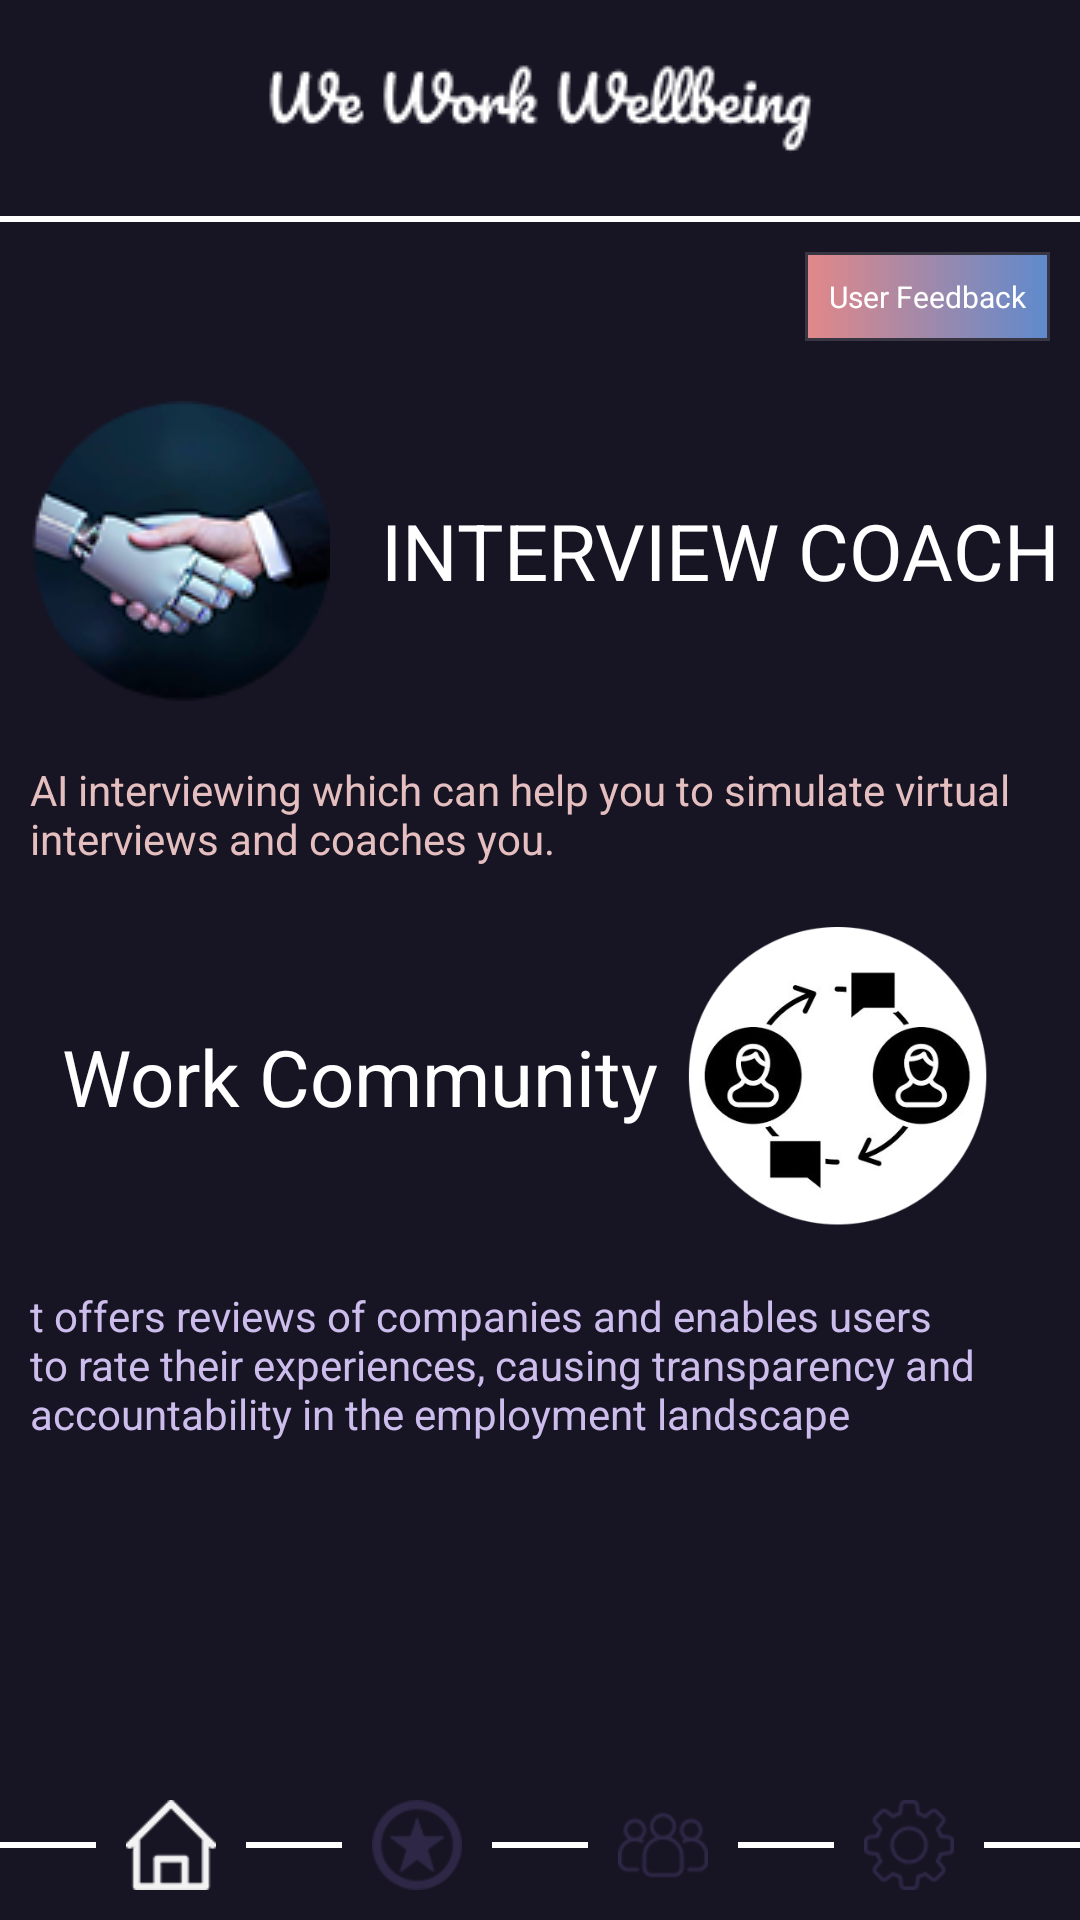

This screen was rendered from an Android layout file. Write that file and the resources it references.
<!-- AndroidManifest.xml: application theme Theme.Sdg8www -->
<!-- res/layout/activity_main.xml -->
<?xml version="1.0" encoding="utf-8"?>
<RelativeLayout xmlns:android="http://schemas.android.com/apk/res/android"
    xmlns:app="http://schemas.android.com/apk/res-auto"
    xmlns:tools="http://schemas.android.com/tools"
    android:layout_width="match_parent"
    android:layout_height="match_parent"
    android:background="@color/main"
    android:orientation="vertical"
    tools:context=".MainActivity">

    <LinearLayout
        android:layout_width="match_parent"
        android:layout_height="match_parent"
        android:layout_above="@id/layout_button"
        android:orientation="vertical">
    <ImageView
        android:layout_width="match_parent"
        android:layout_height="wrap_content"
        android:layout_margin="10dp"
        android:src="@drawable/login_logo"/>
    <View
        android:layout_width="match_parent"
        android:layout_height="2dp"
        android:background="@color/white"/>
    <TextView
        android:id="@+id/tx_feed_back"
        android:layout_width="wrap_content"
        android:layout_height="wrap_content"
        android:background="@drawable/background_feed_back"
        android:text="User Feedback"
        android:textSize="10sp"
        android:layout_gravity="right"
        android:padding="8dp"
        android:layout_margin="10dp"
        android:textColor="@color/white"/>
    <LinearLayout
        android:id="@+id/layout_interview_coach"
        android:layout_width="match_parent"
        android:layout_height="wrap_content"
        android:gravity="center"
        android:orientation="horizontal">
        <ImageView
            android:layout_width="100dp"
            android:layout_height="100dp"
            android:layout_margin="10dp"
            android:src="@drawable/logo1"/>
        <TextView
            android:id="@+id/tx_interview_coach"
            android:layout_width="match_parent"
            android:layout_height="wrap_content"
            android:gravity="center"
            android:textSize="26sp"
            android:textColor="@color/white"
            android:text="INTERVIEW COACH"/>
    </LinearLayout>
    <TextView
        android:layout_width="match_parent"
        android:layout_height="wrap_content"
        android:textColor="#E5BFBF"
        android:layout_margin="10dp"
        android:text="AI interviewing which can help you to simulate virtual interviews and coaches you."/>
    <LinearLayout
        android:id="@+id/layout_work_community"
        android:layout_width="match_parent"
        android:layout_height="wrap_content"
        android:gravity="center"
        android:orientation="horizontal">
        <TextView
            android:id="@+id/tx_work_community"
            android:layout_width="wrap_content"
            android:layout_height="wrap_content"
            android:textSize="26sp"
            android:textColor="@color/white"
            android:text="Work Community"/>
        <ImageView
            android:layout_width="100dp"
            android:layout_height="100dp"
            android:layout_margin="10dp"
            android:src="@drawable/logo3"/>
    </LinearLayout>
    <TextView
        android:layout_width="match_parent"
        android:layout_height="wrap_content"
        android:textColor="#CCBDED"
        android:layout_margin="10dp"
        android:text="t offers reviews of companies and enables users to rate their experiences, causing transparency and accountability in the employment landscape"/>
    </LinearLayout>
    <LinearLayout
        android:id="@+id/layout_button"
    android:layout_width="match_parent"
    android:layout_height="wrap_content"
        android:layout_alignParentBottom="true"
    android:orientation="horizontal">
    <View
        android:layout_width="match_parent"
        android:layout_height="2dp"
        android:layout_weight="1"
        android:background="@color/white"
        android:layout_gravity="center"/>
    <ImageView
        android:id="@+id/ic_home"
        android:layout_width="30dp"
        android:layout_height="30dp"
        android:layout_margin="10dp"
        android:src="@drawable/home1"/>
    <View
        android:layout_width="match_parent"
        android:layout_height="2dp"
        android:layout_weight="1"
        android:background="@color/white"
        android:layout_gravity="center"/>
    <ImageView
        android:id="@+id/ic_interview"
        android:layout_width="30dp"
        android:layout_height="30dp"
        android:layout_margin="10dp"
        android:src="@drawable/star1"/>
    <View
        android:layout_width="match_parent"
        android:layout_height="2dp"
        android:layout_weight="1"
        android:background="@color/white"
        android:layout_gravity="center"/>
    <ImageView
        android:id="@+id/ic_community"
        android:layout_width="30dp"
        android:layout_height="30dp"
        android:layout_margin="10dp"
        android:src="@drawable/team1"/>
    <View
        android:layout_width="match_parent"
        android:layout_height="2dp"
        android:layout_weight="1"
        android:background="@color/white"
        android:layout_gravity="center"/>
    <ImageView
        android:id="@+id/ic_setting"
        android:layout_width="30dp"
        android:layout_height="30dp"
        android:layout_margin="10dp"
        android:src="@drawable/settings1"/>
    <View
        android:layout_width="match_parent"
        android:layout_height="2dp"
        android:layout_weight="1"
        android:background="@color/white"
        android:layout_gravity="center"/>
</LinearLayout>
</RelativeLayout>
<!-- resources referenced by this layout -->
<resources>
  <color name="main">#171423</color>
  <color name="white">#FFFFFFFF</color>
  <!-- drawable background_feed_back (drawable) -->
  <?xml version="1.0" encoding="utf-8"?>
  <selector xmlns:android="http://schemas.android.com/apk/res/android" >
      <item android:state_pressed="true" >
          <shape android:shape="rectangle"  >
              <corners android:radius="18dip" />
              <stroke android:width="1dip" android:color="@color/gray2" />
              <gradient android:angle="180" android:startColor="#5E8ACD" android:endColor="#E38888"  />
          </shape>
      </item>
      <item android:state_focused="true">
          <shape android:shape="rectangle"  >
              <corners android:radius="18dip" />
              <stroke android:width="1dip" android:color="@color/gray2" />
              <gradient android:angle="180" android:startColor="#5E8ACD" android:endColor="#E38888"  />
          </shape>
      </item>
      <item >
          <shape android:shape="rectangle"  >
              <corners android:radius="0dip" />
              <stroke android:width="1dip" android:color="@color/gray2" />
              <gradient android:angle="180" android:startColor="#5E8ACD" android:endColor="#E38888" />
          </shape>
      </item>
  </selector>
  <!-- drawable home1: png bitmap (drawable, 3463 bytes) -->
  <!-- drawable login_logo: png bitmap (drawable, 6480 bytes) -->
  <!-- drawable logo1: png bitmap (drawable, 17289 bytes) -->
  <!-- drawable logo3: png bitmap (drawable, 44944 bytes) -->
  <!-- drawable settings1: png bitmap (drawable, 4477 bytes) -->
  <!-- drawable star1: png bitmap (drawable, 4210 bytes) -->
  <!-- drawable team1: png bitmap (drawable, 4097 bytes) -->
  <style name="Theme.Sdg8www" parent="Theme.MaterialComponents.DayNight.NoActionBar">
          
          <item name="colorPrimary">@color/purple_500</item>
          <item name="colorPrimaryVariant">@color/purple_700</item>
          <item name="colorOnPrimary">@color/white</item>
          
          <item name="colorSecondary">@color/teal_200</item>
          <item name="colorSecondaryVariant">@color/teal_700</item>
          <item name="colorOnSecondary">@color/black</item>
          
          <item name="android:statusBarColor">?attr/colorPrimaryVariant</item>
          
      </style>
  <color name="gray2">#393643</color>
  <color name="purple_500">#393643</color>
  <color name="purple_700">#171423</color>
  <color name="teal_200">#6D7393</color>
  <color name="teal_700">#6D7393</color>
  <color name="black">#FF000000</color>
</resources>
